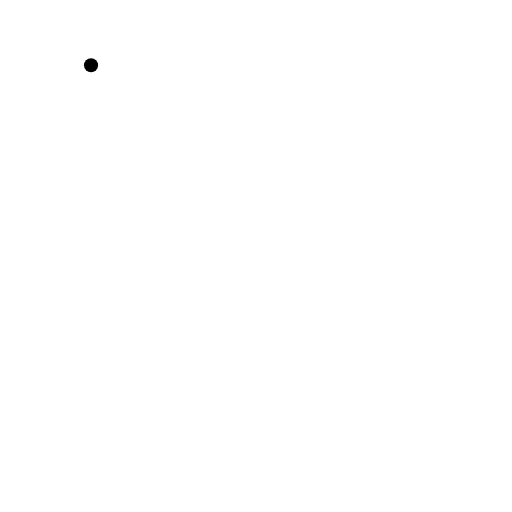
t = 0.00 s
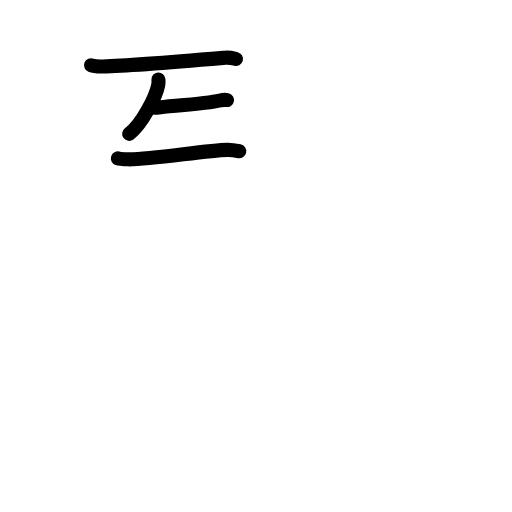
t = 3.42 s
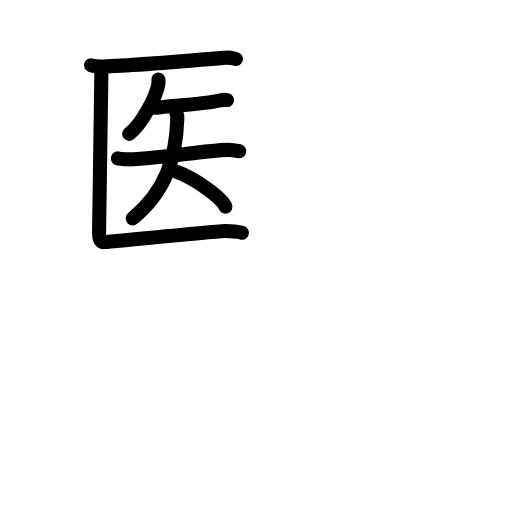
t = 6.88 s
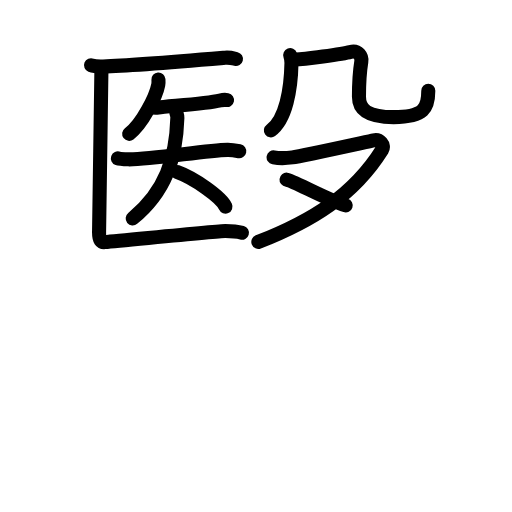
t = 10.25 s
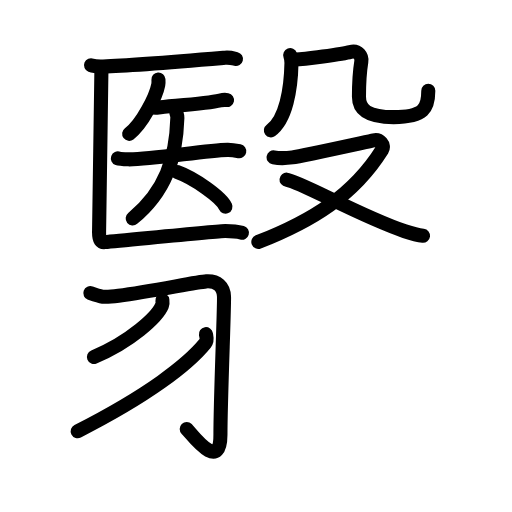
t = 13.63 s
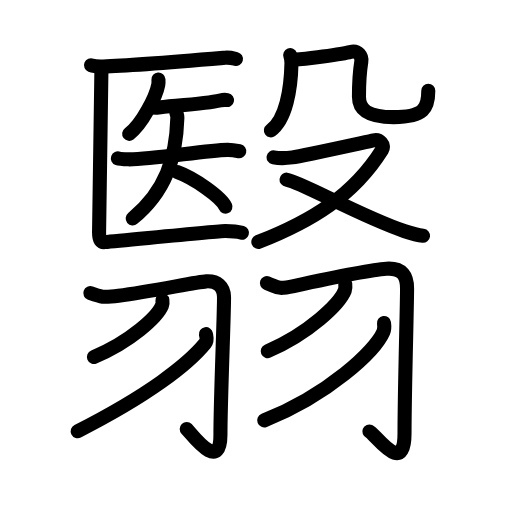
t = 17.00 s

The animated SVG that drew these frames (rendered in a browser with its animation timeline set to each time). Animation: 65 SMIL elements (animate=65); one cycle of 17.00 s.

<?xml version="1.0" encoding="UTF-8"?>
<!--
AniKanjiVG is licensed by CC-BY-SA Paul C. Sommerhoff (https://bitbucket.org/sommerhoff/anikanjivg).
AniKanjiVG uses KanjiVG which is licensed by CC-BY-SA Ulrich Apel (http://kanjivg.tagaini.net).
See also http://creativecommons.org/licenses/by-sa/3.0/
-->
<svg xmlns:kvg='http://kanjivg.tagaini.net' xmlns='http://www.w3.org/2000/svg' width='109' height='109' viewBox='0 0 109 109' style='fill:none;stroke:#000000;stroke-width:3;stroke-linecap:round;stroke-linejoin:round;' id="kvg:kanji_07ff3"><g id="kvg:07ff3" kvg:element="翳"><g id="kvg:07ff3-g1" kvg:position="top"><g id="kvg:07ff3-g2" kvg:element="医" kvg:position="left"><g id="kvg:07ff3-g3" kvg:element="匚" kvg:part="1"><path id="kvg:07ff3-s1" kvg:type="㇐" d="M19.38,13.88c0.67,0.27,1.9,0.29,2.58,0.27C27.75,14,39.5,13,47.88,12.29c1.12-0.09,1.79,0.13,2.35,0.27"><animate attributeName="d" begin="0.0s" dur="0.3333333333333333s" from="M19.38,13.88C19.38,13.88,19.38,13.88,19.38,13.88" to="M19.38,13.88c0.67,0.27,1.9,0.29,2.58,0.27" />
<animate attributeName="d" begin="0.3333333333333333s" dur="0.3333333333333333s" from="M19.38,13.88c0.67,0.27,1.9,0.29,2.58,0.27c0,0,0,0,0,0,0" to="M19.38,13.88c0.67,0.27,1.9,0.29,2.58,0.27C27.75,14,39.5,13,47.88,12.29" />
<animate attributeName="d" begin="0.6666666666666666s" dur="0.3333333333333333s" from="M19.38,13.88c0.67,0.27,1.9,0.29,2.58,0.27C27.75,14,39.5,13,47.88,12.29c0,0,0,0,0,0,0" to="M19.38,13.88c0.67,0.27,1.9,0.29,2.58,0.27C27.75,14,39.5,13,47.88,12.29c1.12-0.09,1.79,0.13,2.35,0.27" />
</path>
</g>
<g id="kvg:07ff3-g4" kvg:element="矢" kvg:variant="true"><path id="kvg:07ff3-s2" kvg:type="㇒" d="M33.73,16.92c0.02,0.28,0.04,0.73-0.04,1.13c-0.46,2.39-3.33,8.27-6.19,10.44"><animate attributeName="d" begin="1.0s" dur="0.5s" from="M33.73,16.92C33.73,16.92,33.73,16.92,33.73,16.92" to="M33.73,16.92c0.02,0.28,0.04,0.73-0.04,1.13" />
<animate attributeName="d" begin="1.5s" dur="0.5s" from="M33.73,16.92c0.02,0.28,0.04,0.73-0.04,1.13c0,0,0,0,0,0,0" to="M33.73,16.92c0.02,0.28,0.04,0.73-0.04,1.13c-0.46,2.39-3.33,8.27-6.19,10.44" />
<animate attributeName="d" begin="0s" dur="1.0s" from="M-100,-100" to="M-100,-100" />
</path>
<g id="kvg:07ff3-g5" kvg:element="天" kvg:variant="true"><path id="kvg:07ff3-s3" kvg:type="㇐" d="M32.05,22.75c0.42,0.15,1.21,0.22,1.62,0.15c1.71-0.29,10.12-0.76,13.17-1.5c0.69-0.17,1.14-0.17,1.49-0.1"><animate attributeName="d" begin="2.0s" dur="0.3333333333333333s" from="M32.05,22.75C32.05,22.75,32.05,22.75,32.05,22.75" to="M32.05,22.75c0.42,0.15,1.21,0.22,1.62,0.15" />
<animate attributeName="d" begin="2.3333333333333335s" dur="0.3333333333333333s" from="M32.05,22.75c0.42,0.15,1.21,0.22,1.62,0.15c0,0,0,0,0,0,0" to="M32.05,22.75c0.42,0.15,1.21,0.22,1.62,0.15c1.71-0.29,10.12-0.76,13.17-1.5" />
<animate attributeName="d" begin="2.6666666666666665s" dur="0.3333333333333333s" from="M32.05,22.75c0.42,0.15,1.21,0.22,1.62,0.15c1.71-0.29,10.12-0.76,13.17-1.5c0,0,0,0,0,0,0" to="M32.05,22.75c0.42,0.15,1.21,0.22,1.62,0.15c1.71-0.29,10.12-0.76,13.17-1.5c0.69-0.17,1.14-0.17,1.49-0.1" />
<animate attributeName="d" begin="0s" dur="2.0s" from="M-100,-100" to="M-100,-100" />
</path>
<g id="kvg:07ff3-g6" kvg:element="大" kvg:variant="true"><path id="kvg:07ff3-s4" kvg:type="㇐" d="M25.1,33.73c0.39,0.14,1.8,0.18,2.22,0.19C32.25,34,43.75,32,48.43,31.91c0.54-0.01,1.3,0.05,2.5,0.29"><animate attributeName="d" begin="3.0s" dur="0.3333333333333333s" from="M25.1,33.73C25.1,33.73,25.1,33.73,25.1,33.73" to="M25.1,33.73c0.39,0.14,1.8,0.18,2.22,0.19" />
<animate attributeName="d" begin="3.3333333333333335s" dur="0.3333333333333333s" from="M25.1,33.73c0.39,0.14,1.8,0.18,2.22,0.19c0,0,0,0,0,0,0" to="M25.1,33.73c0.39,0.14,1.8,0.18,2.22,0.19C32.25,34,43.75,32,48.43,31.91" />
<animate attributeName="d" begin="3.6666666666666665s" dur="0.3333333333333333s" from="M25.1,33.73c0.39,0.14,1.8,0.18,2.22,0.19C32.25,34,43.75,32,48.43,31.91c0,0,0,0,0,0,0" to="M25.1,33.73c0.39,0.14,1.8,0.18,2.22,0.19C32.25,34,43.75,32,48.43,31.91c0.54-0.01,1.3,0.05,2.5,0.29" />
<animate attributeName="d" begin="0s" dur="3.0s" from="M-100,-100" to="M-100,-100" />
</path>
<path id="kvg:07ff3-s5" kvg:type="㇒" d="M37.53,23.78c0,0.52,0.25,0.64,0.23,1.28c-0.26,8.69-2.51,15.69-9.51,21.44"><animate attributeName="d" begin="4.0s" dur="0.5s" from="M37.53,23.78C37.53,23.78,37.53,23.78,37.53,23.78" to="M37.53,23.78c0,0.52,0.25,0.64,0.23,1.28" />
<animate attributeName="d" begin="4.5s" dur="0.5s" from="M37.53,23.78c0,0.52,0.25,0.64,0.23,1.28c0,0,0,0,0,0,0" to="M37.53,23.78c0,0.52,0.25,0.64,0.23,1.28c-0.26,8.69-2.51,15.69-9.51,21.44" />
<animate attributeName="d" begin="0s" dur="4.0s" from="M-100,-100" to="M-100,-100" />
</path>
<path id="kvg:07ff3-s6" kvg:type="㇔/㇏" d="M37.67,36.61c3.65,1.3,9.42,5.36,10.33,7.39"><animate attributeName="d" begin="5.0s" dur="1.0s" from="M37.67,36.61C37.67,36.61,37.67,36.61,37.67,36.61" to="M37.67,36.61c3.65,1.3,9.42,5.36,10.33,7.39" />
<animate attributeName="d" begin="0s" dur="5.0s" from="M-100,-100" to="M-100,-100" />
</path>
</g>
</g>
</g>
<g id="kvg:07ff3-g7" kvg:element="匚" kvg:part="2"><path id="kvg:07ff3-s7" kvg:type="㇗" d="M21.59,14.9c0,2.01-0.5,32.73-0.5,34.62c0,1.6,0.44,2.08,1.22,2.01c4.42-0.38,24.22-2.36,25.65-2.36c1.44,0,2.65,0.13,3.54,0.38"><animate attributeName="d" begin="6.0s" dur="0.25s" from="M21.59,14.9C21.59,14.9,21.59,14.9,21.59,14.9" to="M21.59,14.9c0,2.01-0.5,32.73-0.5,34.62" />
<animate attributeName="d" begin="6.25s" dur="0.25s" from="M21.59,14.9c0,2.01-0.5,32.73-0.5,34.62c0,0,0,0,0,0,0" to="M21.59,14.9c0,2.01-0.5,32.73-0.5,34.62c0,1.6,0.44,2.08,1.22,2.01" />
<animate attributeName="d" begin="6.5s" dur="0.25s" from="M21.59,14.9c0,2.01-0.5,32.73-0.5,34.62c0,1.6,0.44,2.08,1.22,2.01c0,0,0,0,0,0,0" to="M21.59,14.9c0,2.01-0.5,32.73-0.5,34.62c0,1.6,0.44,2.08,1.22,2.01c4.42-0.38,24.22-2.36,25.65-2.36" />
<animate attributeName="d" begin="6.75s" dur="0.25s" from="M21.59,14.9c0,2.01-0.5,32.73-0.5,34.62c0,1.6,0.44,2.08,1.22,2.01c4.42-0.38,24.22-2.36,25.65-2.36c0,0,0,0,0,0,0" to="M21.59,14.9c0,2.01-0.5,32.73-0.5,34.62c0,1.6,0.44,2.08,1.22,2.01c4.42-0.38,24.22-2.36,25.65-2.36c1.44,0,2.65,0.13,3.54,0.38" />
<animate attributeName="d" begin="0s" dur="6.0s" from="M-100,-100" to="M-100,-100" />
</path>
</g>
</g>
<g id="kvg:07ff3-g8" kvg:element="殳" kvg:position="right"><g id="kvg:07ff3-g9" kvg:element="几" kvg:position="top"><g id="kvg:07ff3-g10" kvg:element="丿"><path id="kvg:07ff3-s8" kvg:type="㇒" d="M61.78,11.75c0.14,0.37,0.28,1.17,0.27,1.71c-0.1,5.56-1.19,11.96-4.38,14.29"><animate attributeName="d" begin="7.0s" dur="0.5s" from="M61.78,11.75C61.78,11.75,61.78,11.75,61.78,11.75" to="M61.78,11.75c0.14,0.37,0.28,1.17,0.27,1.71" />
<animate attributeName="d" begin="7.5s" dur="0.5s" from="M61.78,11.75c0.14,0.37,0.28,1.17,0.27,1.71c0,0,0,0,0,0,0" to="M61.78,11.75c0.14,0.37,0.28,1.17,0.27,1.71c-0.1,5.56-1.19,11.96-4.38,14.29" />
<animate attributeName="d" begin="0s" dur="7.0s" from="M-100,-100" to="M-100,-100" />
</path>
</g>
<path id="kvg:07ff3-s9" kvg:type="㇈b" d="M62.49,12.66c1.68,0.16,10.95-1.28,12.08-1.59c1.68-0.47,2.52,0.99,2.35,2.03c-0.33,2.03-0.5,5.46-0.5,7.49c0,2.81,1.84,4.34,7.38,4.34c6.54,0,7.38-1.93,7.38-5.59"><animate attributeName="d" begin="8.0s" dur="0.2s" from="M62.49,12.66C62.49,12.66,62.49,12.66,62.49,12.66" to="M62.49,12.66c1.68,0.16,10.95-1.28,12.08-1.59" />
<animate attributeName="d" begin="8.2s" dur="0.2s" from="M62.49,12.66c1.68,0.16,10.95-1.28,12.08-1.59c0,0,0,0,0,0,0" to="M62.49,12.66c1.68,0.16,10.95-1.28,12.08-1.59c1.68-0.47,2.52,0.99,2.35,2.03" />
<animate attributeName="d" begin="8.4s" dur="0.2s" from="M62.49,12.66c1.68,0.16,10.95-1.28,12.08-1.59c1.68-0.47,2.52,0.99,2.35,2.03c0,0,0,0,0,0,0" to="M62.49,12.66c1.68,0.16,10.95-1.28,12.08-1.59c1.68-0.47,2.52,0.99,2.35,2.03c-0.33,2.03-0.5,5.46-0.5,7.49" />
<animate attributeName="d" begin="8.6s" dur="0.2s" from="M62.49,12.66c1.68,0.16,10.95-1.28,12.08-1.59c1.68-0.47,2.52,0.99,2.35,2.03c-0.33,2.03-0.5,5.46-0.5,7.49c0,0,0,0,0,0,0" to="M62.49,12.66c1.68,0.16,10.95-1.28,12.08-1.59c1.68-0.47,2.52,0.99,2.35,2.03c-0.33,2.03-0.5,5.46-0.5,7.49c0,2.81,1.84,4.34,7.38,4.34" />
<animate attributeName="d" begin="8.8s" dur="0.2s" from="M62.49,12.66c1.68,0.16,10.95-1.28,12.08-1.59c1.68-0.47,2.52,0.99,2.35,2.03c-0.33,2.03-0.5,5.46-0.5,7.49c0,2.81,1.84,4.34,7.38,4.34c0,0,0,0,0,0,0" to="M62.49,12.66c1.68,0.16,10.95-1.28,12.08-1.59c1.68-0.47,2.52,0.99,2.35,2.03c-0.33,2.03-0.5,5.46-0.5,7.49c0,2.81,1.84,4.34,7.38,4.34c6.54,0,7.38-1.93,7.38-5.59" />
<animate attributeName="d" begin="0s" dur="8.0s" from="M-100,-100" to="M-100,-100" />
</path>
</g>
<g id="kvg:07ff3-g11" kvg:element="又" kvg:position="bottom"><path id="kvg:07ff3-s10" kvg:type="㇇" d="M58.25,33.5c0.96,0.18,2.09,0.27,4,0c1.91-0.27,15.99-3.36,17.31-3.63c1.32-0.27,2.38,1.05,1.79,1.99C75.29,41.53,66.48,47.01,55,51.5"><animate attributeName="d" begin="9.0s" dur="0.25s" from="M58.25,33.5C58.25,33.5,58.25,33.5,58.25,33.5" to="M58.25,33.5c0.96,0.18,2.09,0.27,4,0" />
<animate attributeName="d" begin="9.25s" dur="0.25s" from="M58.25,33.5c0.96,0.18,2.09,0.27,4,0c0,0,0,0,0,0,0" to="M58.25,33.5c0.96,0.18,2.09,0.27,4,0c1.91-0.27,15.99-3.36,17.31-3.63" />
<animate attributeName="d" begin="9.5s" dur="0.25s" from="M58.25,33.5c0.96,0.18,2.09,0.27,4,0c1.91-0.27,15.99-3.36,17.31-3.63c0,0,0,0,0,0,0" to="M58.25,33.5c0.96,0.18,2.09,0.27,4,0c1.91-0.27,15.99-3.36,17.31-3.63c1.32-0.27,2.38,1.05,1.79,1.99" />
<animate attributeName="d" begin="9.75s" dur="0.25s" from="M58.25,33.5c0.96,0.18,2.09,0.27,4,0c1.91-0.27,15.99-3.36,17.31-3.63c1.32-0.27,2.38,1.05,1.79,1.99c0,0,0,0,0,0,0" to="M58.25,33.5c0.96,0.18,2.09,0.27,4,0c1.91-0.27,15.99-3.36,17.31-3.63c1.32-0.27,2.38,1.05,1.79,1.99C75.29,41.53,66.48,47.01,55,51.5" />
<animate attributeName="d" begin="0s" dur="9.0s" from="M-100,-100" to="M-100,-100" />
</path>
<path id="kvg:07ff3-s11" kvg:type="㇏" d="M61,38.25c2.69,0.28,15.82,7.86,25.18,10.97c1.46,0.48,2.52,0.81,3.88,0.97"><animate attributeName="d" begin="10.0s" dur="0.5s" from="M61,38.25C61,38.25,61,38.25,61,38.25" to="M61,38.25c2.69,0.28,15.82,7.86,25.18,10.97" />
<animate attributeName="d" begin="10.5s" dur="0.5s" from="M61,38.25c2.69,0.28,15.82,7.86,25.18,10.97c0,0,0,0,0,0,0" to="M61,38.25c2.69,0.28,15.82,7.86,25.18,10.97c1.46,0.48,2.52,0.81,3.88,0.97" />
<animate attributeName="d" begin="0s" dur="10.0s" from="M-100,-100" to="M-100,-100" />
</path>
</g>
</g>
</g>
<g id="kvg:07ff3-g12" kvg:element="羽" kvg:variant="true" kvg:position="bottom" kvg:radical="general"><g id="kvg:07ff3-g13" kvg:position="left"><path id="kvg:07ff3-s12" kvg:type="㇆" d="M19.23,62.41c2.27,0.82,2.69,0.98,6,0.54C32.5,62,41.85,60.02,43.92,59.9c2.34-0.13,3.7,1.09,3.77,3.29c0.08,2.44-0.76,21.59-0.76,29.37c0,8.21-6.06-0.09-7.18-1.22"><animate attributeName="d" begin="11.0s" dur="0.2s" from="M19.23,62.41C19.23,62.41,19.23,62.41,19.23,62.41" to="M19.23,62.41c2.27,0.82,2.69,0.98,6,0.54" />
<animate attributeName="d" begin="11.2s" dur="0.2s" from="M19.23,62.41c2.27,0.82,2.69,0.98,6,0.54c0,0,0,0,0,0,0" to="M19.23,62.41c2.27,0.82,2.69,0.98,6,0.54C32.5,62,41.85,60.02,43.92,59.9" />
<animate attributeName="d" begin="11.4s" dur="0.2s" from="M19.23,62.41c2.27,0.82,2.69,0.98,6,0.54C32.5,62,41.85,60.02,43.92,59.9c0,0,0,0,0,0,0" to="M19.23,62.41c2.27,0.82,2.69,0.98,6,0.54C32.5,62,41.85,60.02,43.92,59.9c2.34-0.13,3.7,1.09,3.77,3.29" />
<animate attributeName="d" begin="11.6s" dur="0.2s" from="M19.23,62.41c2.27,0.82,2.69,0.98,6,0.54C32.5,62,41.85,60.02,43.92,59.9c2.34-0.13,3.7,1.09,3.77,3.29c0,0,0,0,0,0,0" to="M19.23,62.41c2.27,0.82,2.69,0.98,6,0.54C32.5,62,41.85,60.02,43.92,59.9c2.34-0.13,3.7,1.09,3.77,3.29c0.08,2.44-0.76,21.59-0.76,29.37" />
<animate attributeName="d" begin="11.8s" dur="0.2s" from="M19.23,62.41c2.27,0.82,2.69,0.98,6,0.54C32.5,62,41.85,60.02,43.92,59.9c2.34-0.13,3.7,1.09,3.77,3.29c0.08,2.44-0.76,21.59-0.76,29.37c0,0,0,0,0,0,0" to="M19.23,62.41c2.27,0.82,2.69,0.98,6,0.54C32.5,62,41.85,60.02,43.92,59.9c2.34-0.13,3.7,1.09,3.77,3.29c0.08,2.44-0.76,21.59-0.76,29.37c0,8.21-6.06-0.09-7.18-1.22" />
<animate attributeName="d" begin="0s" dur="11.0s" from="M-100,-100" to="M-100,-100" />
</path>
<path id="kvg:07ff3-s13" kvg:type="㇒" d="M34.57,63.91c0.04,0.28,0.09,0.74-0.08,1.14C33.5,67.46,27.8,72.76,20,76"><animate attributeName="d" begin="12.0s" dur="0.5s" from="M34.57,63.91C34.57,63.91,34.57,63.91,34.57,63.91" to="M34.57,63.91c0.04,0.28,0.09,0.74-0.08,1.14" />
<animate attributeName="d" begin="12.5s" dur="0.5s" from="M34.57,63.91c0.04,0.28,0.09,0.74-0.08,1.14c0,0,0,0,0,0,0" to="M34.57,63.91c0.04,0.28,0.09,0.74-0.08,1.14C33.5,67.46,27.8,72.76,20,76" />
<animate attributeName="d" begin="0s" dur="12.0s" from="M-100,-100" to="M-100,-100" />
</path>
<path id="kvg:07ff3-s14" kvg:type="㇒" d="M43.84,71.13c0.08,0.49,0.38,1.31-0.15,1.96c-3.64,4.48-12.05,11.03-27.15,18.71"><animate attributeName="d" begin="13.0s" dur="0.5s" from="M43.84,71.13C43.84,71.13,43.84,71.13,43.84,71.13" to="M43.84,71.13c0.08,0.49,0.38,1.31-0.15,1.96" />
<animate attributeName="d" begin="13.5s" dur="0.5s" from="M43.84,71.13c0.08,0.49,0.38,1.31-0.15,1.96c0,0,0,0,0,0,0" to="M43.84,71.13c0.08,0.49,0.38,1.31-0.15,1.96c-3.64,4.48-12.05,11.03-27.15,18.71" />
<animate attributeName="d" begin="0s" dur="13.0s" from="M-100,-100" to="M-100,-100" />
</path>
</g>
<g id="kvg:07ff3-g14" kvg:position="right"><path id="kvg:07ff3-s15" kvg:type="㇆" d="M56.82,60.26c2.49,0.94,2.13,1.4,5.71,0.63C71.25,59,80,57.35,82.27,57.21c3.48-0.21,4.39,1.61,4.39,4.22c0,4.17-0.54,21.85-0.54,30.78c0,9.48-6.21,0.2-7.49-0.35"><animate attributeName="d" begin="14.0s" dur="0.2s" from="M56.82,60.26C56.82,60.26,56.82,60.26,56.82,60.26" to="M56.82,60.26c2.49,0.94,2.13,1.4,5.71,0.63" />
<animate attributeName="d" begin="14.2s" dur="0.2s" from="M56.82,60.26c2.49,0.94,2.13,1.4,5.71,0.63c0,0,0,0,0,0,0" to="M56.82,60.26c2.49,0.94,2.13,1.4,5.71,0.63C71.25,59,80,57.35,82.27,57.21" />
<animate attributeName="d" begin="14.4s" dur="0.2s" from="M56.82,60.26c2.49,0.94,2.13,1.4,5.71,0.63C71.25,59,80,57.35,82.27,57.21c0,0,0,0,0,0,0" to="M56.82,60.26c2.49,0.94,2.13,1.4,5.71,0.63C71.25,59,80,57.35,82.27,57.21c3.48-0.21,4.39,1.61,4.39,4.22" />
<animate attributeName="d" begin="14.6s" dur="0.2s" from="M56.82,60.26c2.49,0.94,2.13,1.4,5.71,0.63C71.25,59,80,57.35,82.27,57.21c3.48-0.21,4.39,1.61,4.39,4.22c0,0,0,0,0,0,0" to="M56.82,60.26c2.49,0.94,2.13,1.4,5.71,0.63C71.25,59,80,57.35,82.27,57.21c3.48-0.21,4.39,1.61,4.39,4.22c0,4.17-0.54,21.85-0.54,30.78" />
<animate attributeName="d" begin="14.8s" dur="0.2s" from="M56.82,60.26c2.49,0.94,2.13,1.4,5.71,0.63C71.25,59,80,57.35,82.27,57.21c3.48-0.21,4.39,1.61,4.39,4.22c0,4.17-0.54,21.85-0.54,30.78c0,0,0,0,0,0,0" to="M56.82,60.26c2.49,0.94,2.13,1.4,5.71,0.63C71.25,59,80,57.35,82.27,57.21c3.48-0.21,4.39,1.61,4.39,4.22c0,4.17-0.54,21.85-0.54,30.78c0,9.48-6.21,0.2-7.49-0.35" />
<animate attributeName="d" begin="0s" dur="14.0s" from="M-100,-100" to="M-100,-100" />
</path>
<path id="kvg:07ff3-s16" kvg:type="㇒" d="M73.5,60.5c0.04,0.33,0.09,0.87-0.09,1.35c-1.13,2.84-7.58,9.08-16.41,12.9"><animate attributeName="d" begin="15.0s" dur="0.5s" from="M73.5,60.5C73.5,60.5,73.5,60.5,73.5,60.5" to="M73.5,60.5c0.04,0.33,0.09,0.87-0.09,1.35" />
<animate attributeName="d" begin="15.5s" dur="0.5s" from="M73.5,60.5c0.04,0.33,0.09,0.87-0.09,1.35c0,0,0,0,0,0,0" to="M73.5,60.5c0.04,0.33,0.09,0.87-0.09,1.35c-1.13,2.84-7.58,9.08-16.41,12.9" />
<animate attributeName="d" begin="0s" dur="15.0s" from="M-100,-100" to="M-100,-100" />
</path>
<path id="kvg:07ff3-s17" kvg:type="㇒" d="M81.75,68.75c0.07,0.48,0.15,1.23-0.14,1.92C79.87,74.72,69.9,84.07,56.25,89.5"><animate attributeName="d" begin="16.0s" dur="0.5s" from="M81.75,68.75C81.75,68.75,81.75,68.75,81.75,68.75" to="M81.75,68.75c0.07,0.48,0.15,1.23-0.14,1.92" />
<animate attributeName="d" begin="16.5s" dur="0.5s" from="M81.75,68.75c0.07,0.48,0.15,1.23-0.14,1.92c0,0,0,0,0,0,0" to="M81.75,68.75c0.07,0.48,0.15,1.23-0.14,1.92C79.87,74.72,69.9,84.07,56.25,89.5" />
<animate attributeName="d" begin="0s" dur="16.0s" from="M-100,-100" to="M-100,-100" />
</path>
</g>
</g>
</g>
</svg>
